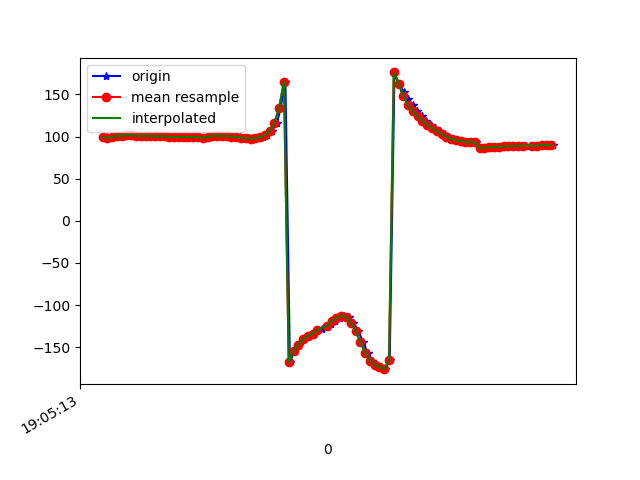

Values plotted in this chart, from the file beside it:
1618772713119, 1468396955344858, 99.039444, 19.41369, -10.429031
1618772713133, 1468396974575628, 98.75, 19.08, -10.02
1618772713146, 1468396993806398, 98.99, 19.67, -9.599
1618772713165, 1468397013037168, 101.1, 20.89, -8.327
1618772713181, 1468397032267938, 100.9, 19.43, -10.27
1618772713199, 1468397051498708, 100.7, 19.48, -9.635
1618772713219, 1468397070729478, 101.5, 20.11, -10.47
1618772713237, 1468397089960248, 101.3, 19.87, -10.8
1618772713256, 1468397109191018, 100.9, 19.57, -10.34
1618772713279, 1468397128421788, 101, 20.18, -9.811
1618772713297, 1468397147652558, 101, 20.23, -10.74
1618772713315, 1468397166883328, 100.6, 20.13, -11
1618772713332, 1468397186114098, 100.1, 20.21, -10.53
1618772713355, 1468397205344868, 100.3, 21.11, -9.83
1618772713375, 1468397224575638, 100.3, 21.36, -10.83
1618772713389, 1468397243806408, 99.76, 21.51, -11.11
1618772713409, 1468397263037178, 99.23, 21.85, -10.41
1618772713428, 1468397282267948, 99.25, 23.04, -9.809
1618772713446, 1468397301498718, 99.7, 24.14, -10.42
1618772713467, 1468397320729488, 99.7, 25, -10.52
1618772713485, 1468397339960258, 99.39, 25.32, -10.59
1618772713504, 1468397359191028, 99.11, 25.34, -10.52
1618772713524, 1468397378421798, 98.83, 25.14, -10.42
1618772713541, 1468397397652568, 99.51, 23.51, -9.764
1618772713561, 1468397416883338, 101.1, 24.95, -10.35
1618772713582, 1468397436114108, 101, 25.07, -10.43
1618772713601, 1468397455344878, 100.9, 25.23, -10.55
1618772713618, 1468397474575648, 100.8, 25.38, -10.69
1618772713639, 1468397493806418, 100.5, 25.59, -10.87
1618772713657, 1468397513037188, 100.1, 26, -11.1
1618772713676, 1468397532449742, 99.38, 26.97, -11.48
1618772713694, 1468397551680512, 98.54, 29.07, -12.25
1618772713714, 1468397570911282, 97.82, 32.52, -13.5
1618772713736, 1468397590142052, 97.55, 37.14, -15.15
1618772713753, 1468397609372822, 97.92, 42.73, -17.37
1618772713772, 1468397628603592, 99.17, 49.17, -20.51
1618772713789, 1468397647834362, 101.8, 56.13, -25.18
1618772713808, 1468397667065132, 106.7, 62.96, -32.14
1618772713831, 1468397686295902, 116, 69.22, -43.38
1618772713846, 1468397705526672, 134.5, 74.16, -63.74
1618772713866, 1468397724757442, 165.3, 75.75, -96.05
1618772713885, 1468397743988212, -168.2, 73.3, -123.9
1618772713904, 1468397763218982, -154.1, 69.73, -139
1618772713923, 1468397782449752, -147, 64.91, -144.5
1618772713944, 1468397801680522, -140.2, 64.79, -150.9
1618772713963, 1468397820911292, -136.8, 63.89, -152.5
1618772713982, 1468397840142062, -133.8, 63.9, -152.2
1618772714000, 1468397859372832, -131.1, 64.36, -150.9
1618772714018, 1468397878603602, -128.5, 65, -148.8
1618772714040, 1468397897834372, -125.9, 65.68, -146.2
1618772714059, 1468397917065142, -122.9, 66.28, -143.3
1618772714075, 1468397936295912, -119.3, 66.85, -140.5
1618772714094, 1468397955526682, -115.4, 67.53, -137.4
1618772714113, 1468397974757452, -112.5, 69.03, -133.1
1618772714133, 1468397993988222, -114.3, 71.47, -125.3
1618772714151, 1468398013218992, -121, 73.67, -112.9
1618772714171, 1468398032449762, -130.7, 75.16, -97.92
1618772714191, 1468398051680532, -143.5, 75.77, -81.58
1618772714210, 1468398070911302, -156.4, 75.19, -66.46
1618772714229, 1468398090142072, -166, 73.99, -55.67
1618772714246, 1468398109372842, -170.9, 73.2, -50.51
... 38 more rows
